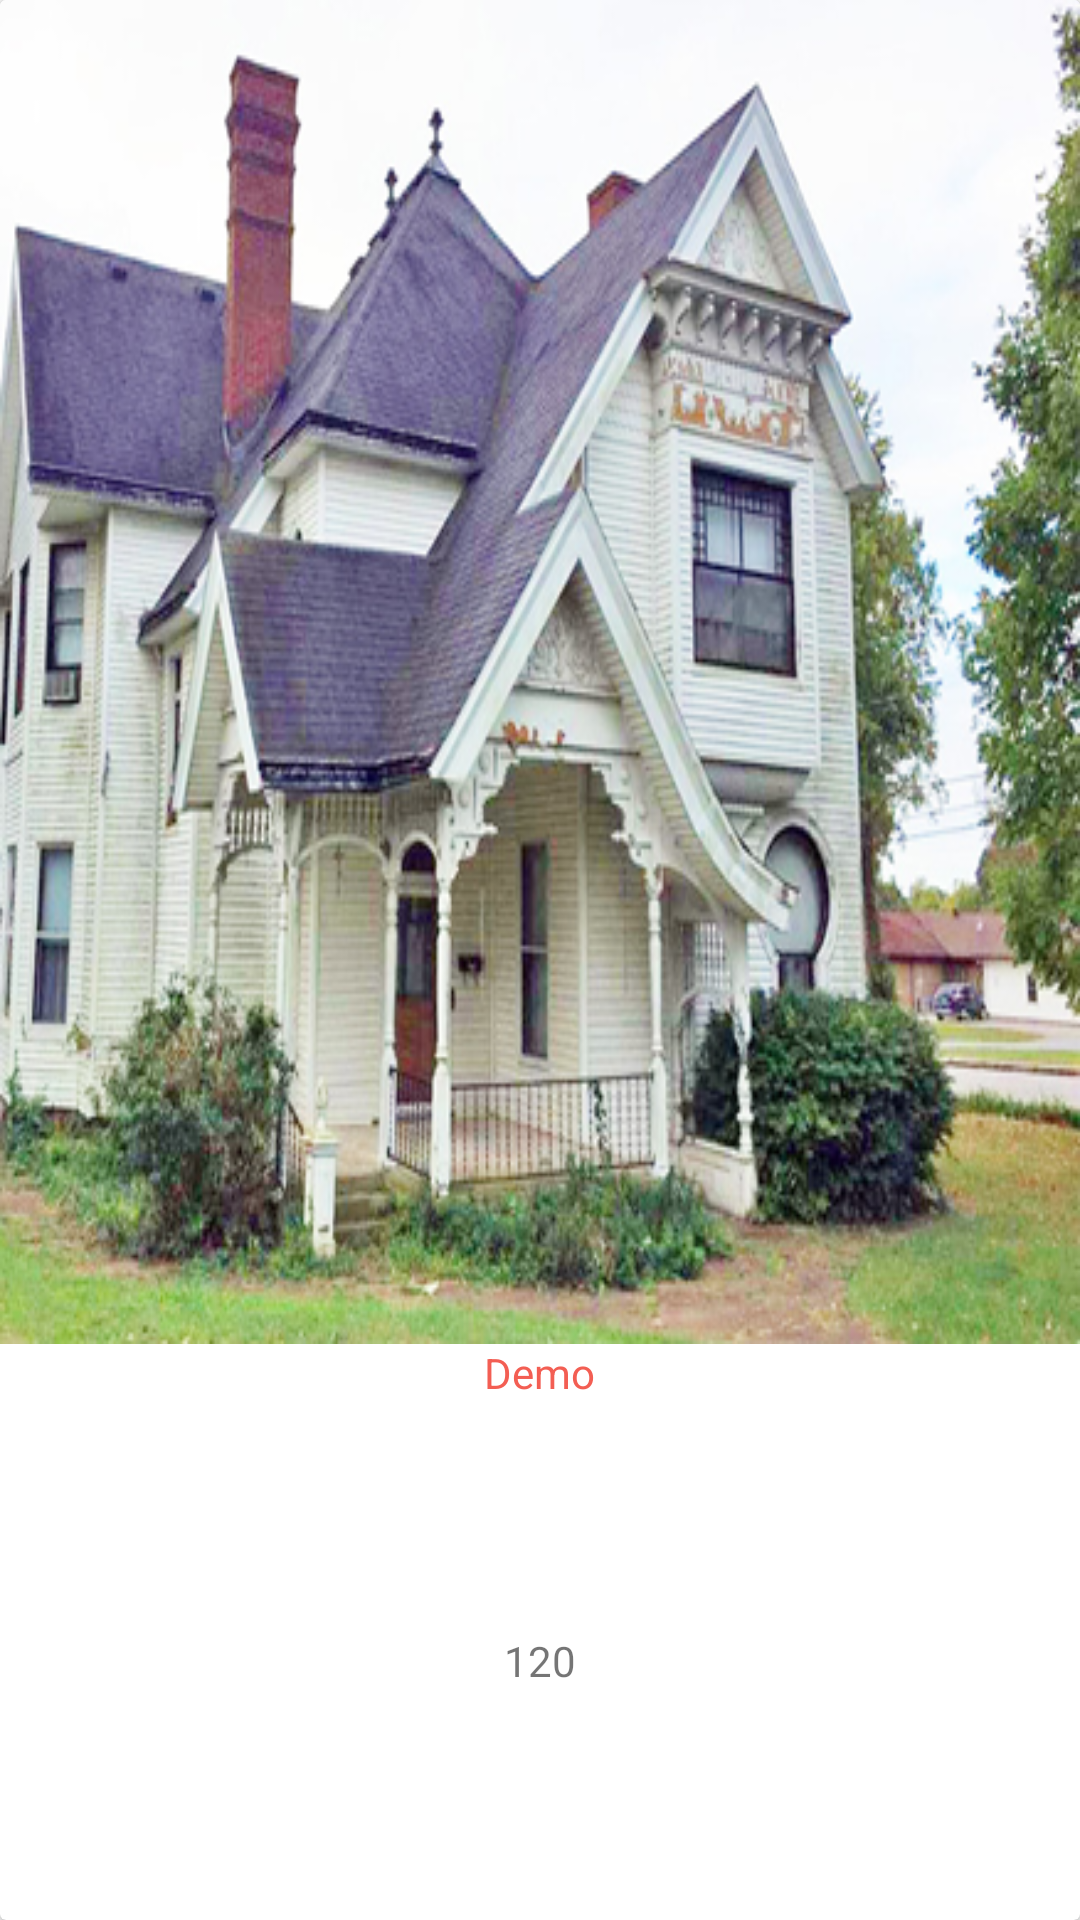

Android layout source for this screen:
<!-- AndroidManifest.xml: application theme AppTheme -->
<!-- res/layout/feature_add_item.xml -->
<?xml version="1.0" encoding="utf-8"?>
<android.support.v7.widget.CardView xmlns:android="http://schemas.android.com/apk/res/android"
    android:orientation="vertical" android:layout_width="100dp"
    android:layout_height="120dp"
    android:layout_marginLeft="5dp"
    android:layout_marginRight="5dp"
    >

    <LinearLayout
        android:layout_width="match_parent"
        android:layout_height="match_parent"
        android:orientation="vertical"
        android:weightSum="5">
        <ImageView
            android:id="@+id/image1"
            android:src="@drawable/home"
            android:layout_width="match_parent"
            android:scaleType="fitXY"
            android:layout_height="0dp"
            android:layout_weight="3.5"/>
        
        <TextView
            android:id="@+id/title1"
            android:layout_width="wrap_content"
            android:layout_height="0dp"
            android:layout_weight="0.75"
            android:text="Demo"
            android:layout_marginTop="0dp"
            android:textColor="@color/colorPrimary"
            android:layout_gravity="center"/>
        <TextView
            android:id="@+id/price1"
            android:layout_width="wrap_content"
            android:layout_height="0dp"
            android:layout_weight="0.75"
            android:text="120"
            android:layout_gravity="center"
            android:layout_centerHorizontal="true"
            android:layout_below="@id/title1"/>

    </LinearLayout>


</android.support.v7.widget.CardView>
<!-- resources referenced by this layout -->
<resources>
  <color name="colorPrimary">#f35e53</color>
  <!-- drawable home: png bitmap (drawable, 341647 bytes) -->
  <style name="AppTheme" parent="Theme.AppCompat.Light.NoActionBar">
          
          <item name="colorPrimary">@color/colorPrimary</item>
          <item name="colorPrimaryDark">@color/colorPrimaryDark</item>
          <item name="colorAccent">@color/colorAccent</item>
  
      </style>
  <color name="colorPrimaryDark">#ba292a</color>
  <color name="colorAccent">#FF4081</color>
</resources>
